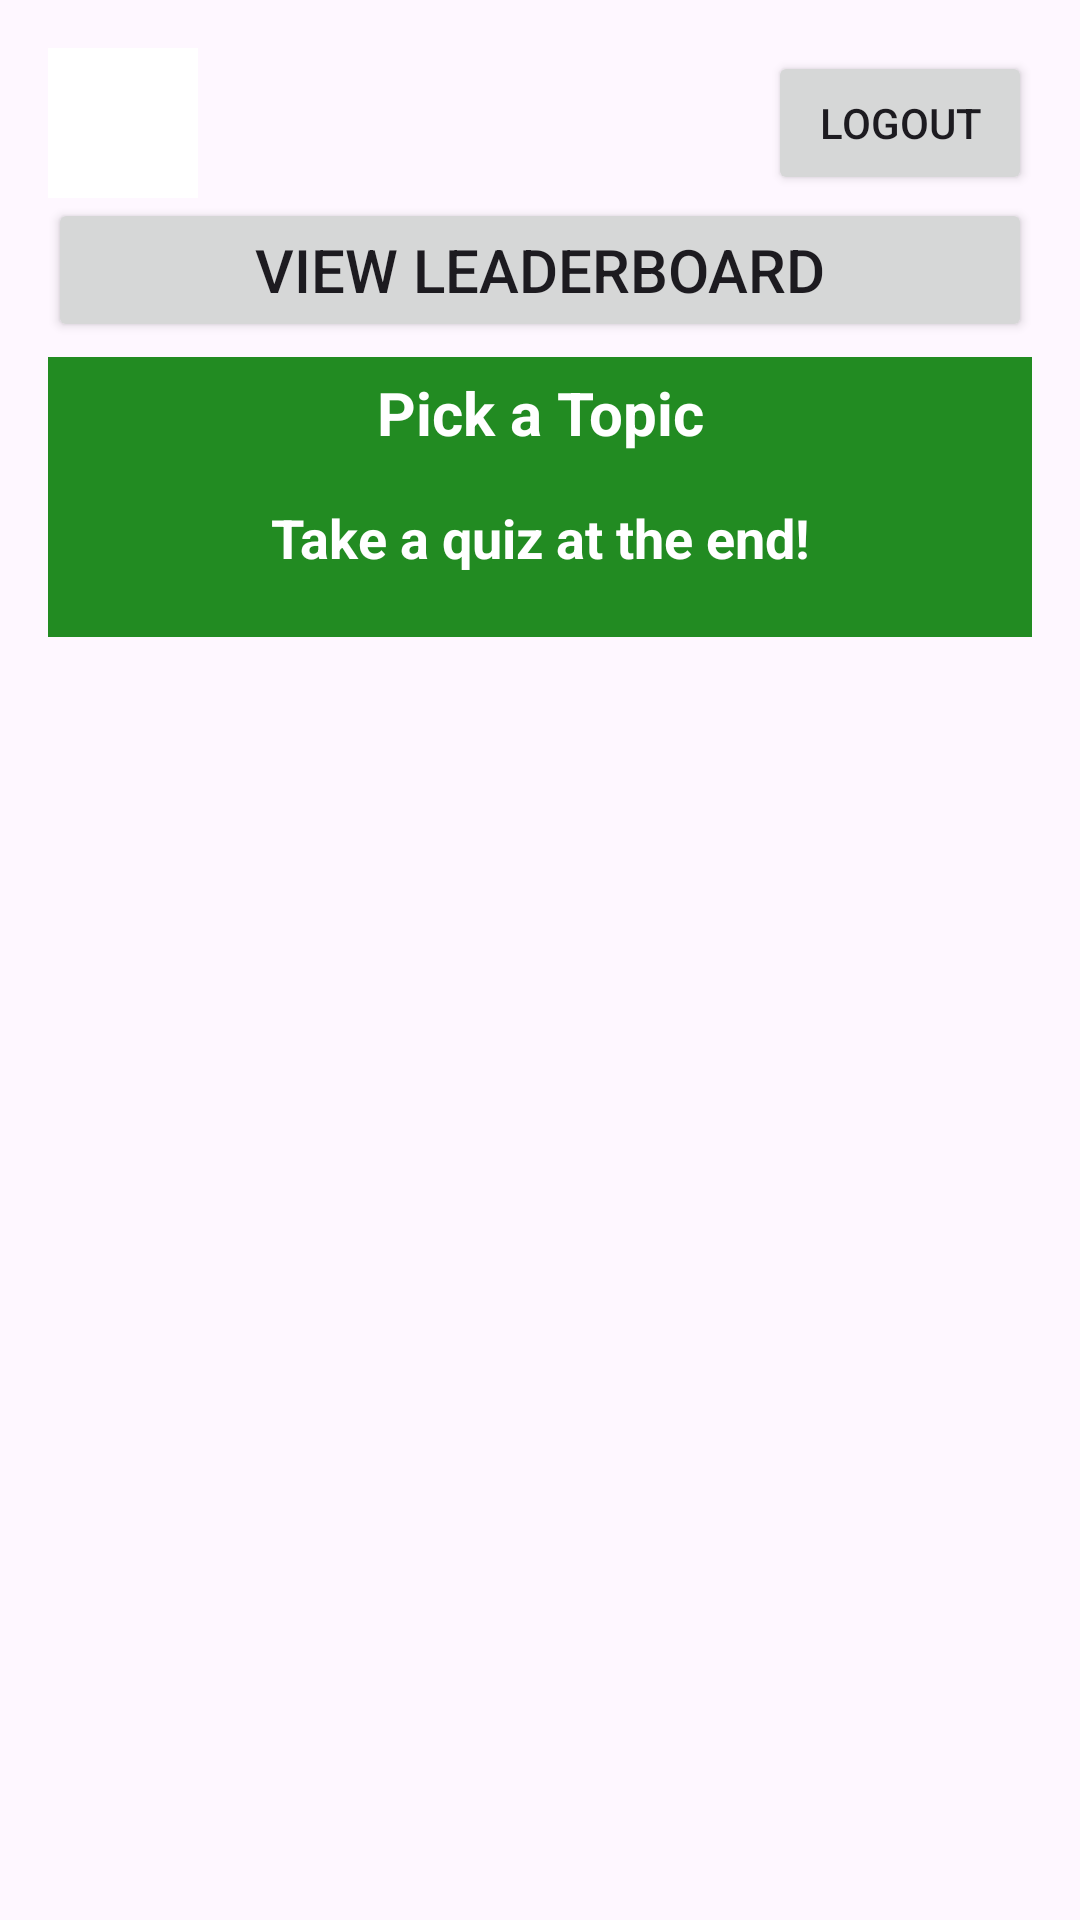

The Android layout XML behind this screen, and the referenced resources:
<!-- AndroidManifest.xml: application theme Theme.Honour_Qui -->
<!-- res/layout/activity_main.xml -->
<?xml version="1.0" encoding="utf-8"?>
<LinearLayout xmlns:android="http://schemas.android.com/apk/res/android"
    xmlns:tools="http://schemas.android.com/tools"
    android:id="@+id/main"
    android:layout_width="match_parent"
    android:layout_height="match_parent"
    android:orientation="vertical"
    android:padding="16dp"
    tools:context=".MainActivity">

    <RelativeLayout
        android:layout_width="match_parent"
        android:layout_height="wrap_content">

        <ImageButton
            android:id="@+id/btnHome"
            android:layout_width="50dp"
            android:layout_height="50dp"
            android:background="@color/white"
            android:src="@drawable/home1" />

        <Button
            android:id="@+id/btnLogout"
            android:layout_width="wrap_content"
            android:layout_height="wrap_content"
            android:text="Logout"
            android:layout_alignParentEnd="true"
            android:layout_centerVertical="true"/>

    </RelativeLayout>

    <Button
        android:layout_width="fill_parent"
        android:layout_height="wrap_content"
        android:text="View Leaderboard"
        android:gravity="center"
        android:textSize="20sp"
        android:id="@+id/btnLeaderboard"/>

    <LinearLayout
        android:layout_width="match_parent"
        android:layout_height="wrap_content"
        android:layout_marginTop="5dp"
        android:background="@color/ForestGreen"
        android:padding="5dp"
        android:orientation="vertical" >

        <TextView
            android:layout_width="match_parent"
            android:layout_height="wrap_content"
            android:text="Pick a Topic"
            android:gravity="center"
            android:textSize="20sp"
            android:textColor="@color/white"
            android:textStyle="bold"/>

        <TextView
            android:layout_width="match_parent"
            android:layout_height="wrap_content"
            android:text="Take a quiz at the end!"
            android:gravity="center"
            android:textSize="18sp"
            android:layout_margin="16dp"
            android:textColor="@color/white"
            android:textStyle="bold"/>

    </LinearLayout>



    <RelativeLayout
        android:layout_width="match_parent"
        android:layout_height="match_parent">

        <androidx.recyclerview.widget.RecyclerView
            android:layout_width="match_parent"
            android:layout_height="wrap_content"
            android:layout_marginTop="16dp"
            android:id="@+id/recycler_view"/>

    </RelativeLayout>


</LinearLayout>
<!-- resources referenced by this layout -->
<resources>
  <color name="ForestGreen">#228B22</color>
  <color name="white">#FFFFFFFF</color>
  <style name="Theme.Honour_Qui" parent="Base.Theme.Honour_Qui" />
  <style name="Base.Theme.Honour_Qui" parent="Theme.Material3.DayNight.NoActionBar">
          
          <item name="colorPrimary">@color/Green</item>
      </style>
  <color name="Green">#008000</color>
</resources>
